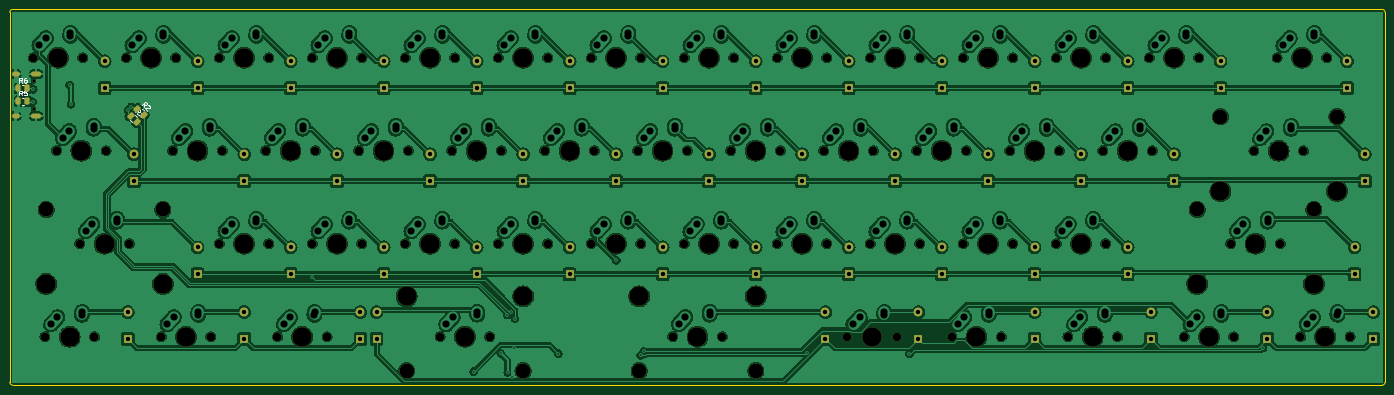
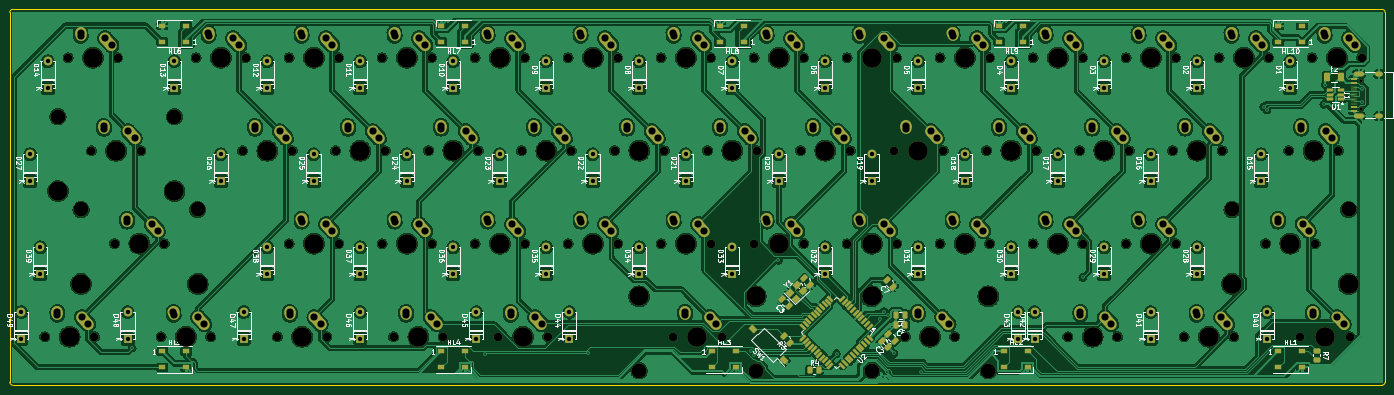
Circuit board: 11 layer files. Board 281.7 x 77.0 mm.
- bottom_copper: 4040-B_Cu.gbl (992613 bytes)
- bottom_mask: 4040-B_Mask.gbs (20698 bytes)
- paste: 4040-B_Paste.gbp (5779 bytes)
- bottom_silk: 4040-B_Silkscreen.gbo (165252 bytes)
- outline: 4040-Edge_Cuts.gm1 (1021 bytes)
- top_copper: 4040-F_Cu.gtl (1012047 bytes)
- top_mask: 4040-F_Mask.gts (9716 bytes)
- paste: 4040-F_Paste.gtp (1445 bytes)
- top_silk: 4040-F_Silkscreen.gto (14718 bytes)
- drill: 4040-NPTH.drl (3068 bytes)
- drill: 4040-PTH.drl (5561 bytes)

=== bottom_copper: 4040-B_Cu.gbl (992613 bytes, source omitted) ===
=== bottom_mask: 4040-B_Mask.gbs (20698 bytes, source omitted) ===
=== paste: 4040-B_Paste.gbp (5779 bytes, source withheld) ===
=== bottom_silk: 4040-B_Silkscreen.gbo (165252 bytes, source omitted) ===
=== outline: 4040-Edge_Cuts.gm1 ===
G04 #@! TF.GenerationSoftware,KiCad,Pcbnew,8.0.4*
G04 #@! TF.CreationDate,2024-10-13T21:39:06+03:00*
G04 #@! TF.ProjectId,4040,34303430-2e6b-4696-9361-645f70636258,rev?*
G04 #@! TF.SameCoordinates,Original*
G04 #@! TF.FileFunction,Profile,NP*
%FSLAX46Y46*%
G04 Gerber Fmt 4.6, Leading zero omitted, Abs format (unit mm)*
G04 Created by KiCad (PCBNEW 8.0.4) date 2024-10-13 21:39:06*
%MOMM*%
%LPD*%
G01*
G04 APERTURE LIST*
G04 #@! TA.AperFunction,Profile*
%ADD10C,0.050000*%
G04 #@! TD*
G04 APERTURE END LIST*
D10*
X338818787Y-71696013D02*
X58361013Y-71696013D01*
X57726013Y-148056600D02*
X57726013Y-72331013D01*
X58361013Y-148691600D02*
X338818787Y-148691600D01*
X57726013Y-72331013D02*
G75*
G02*
X58361013Y-71696013I634987J13D01*
G01*
X58361013Y-148691600D02*
G75*
G02*
X57726000Y-148056600I-13J635000D01*
G01*
X339453787Y-72331013D02*
X339453787Y-148056600D01*
X338818787Y-71696013D02*
G75*
G02*
X339453787Y-72331013I13J-634987D01*
G01*
X339453787Y-148056600D02*
G75*
G02*
X338818787Y-148691587I-634987J0D01*
G01*
M02*

=== top_copper: 4040-F_Cu.gtl (1012047 bytes, source omitted) ===
=== top_mask: 4040-F_Mask.gts (9716 bytes, source omitted) ===
=== paste: 4040-F_Paste.gtp (1445 bytes, source withheld) ===
=== top_silk: 4040-F_Silkscreen.gto (14718 bytes, source omitted) ===
=== drill: 4040-NPTH.drl ===
M48
; DRILL file {KiCad 8.0.4} date 2024-10-13T21:39:21+0300
; FORMAT={-:-/ absolute / inch / decimal}
; #@! TF.CreationDate,2024-10-13T21:39:21+03:00
; #@! TF.GenerationSoftware,Kicad,Pcbnew,8.0.4
; #@! TF.FileFunction,NonPlated,1,2,NPTH
FMAT,2
INCH
; #@! TA.AperFunction,NonPlated,NPTH,ComponentDrill
T1C0.0256
; #@! TA.AperFunction,NonPlated,NPTH,ComponentDrill
T2C0.0689
; #@! TA.AperFunction,NonPlated,NPTH,ComponentDrill
T3C0.1200
; #@! TA.AperFunction,NonPlated,NPTH,ComponentDrill
T4C0.1570
%
G90
G05
T1
X2.4644Y-3.4002
X2.4644Y-3.6278
T2
X2.4622Y-3.2122
X2.556Y-5.463
X2.6497Y-3.962
X2.837Y-4.712
X2.8622Y-3.2122
X2.956Y-5.463
X3.0497Y-3.962
X3.2122Y-3.2122
X3.237Y-4.712
X3.494Y-5.463
X3.5866Y-3.962
X3.6122Y-3.2122
X3.894Y-5.463
X3.962Y-4.712
X3.9622Y-3.2122
X3.9866Y-3.962
X4.337Y-3.962
X4.362Y-4.712
X4.3622Y-3.2122
X4.4314Y-5.463
X4.712Y-4.712
X4.7122Y-3.2122
X4.737Y-3.962
X4.8314Y-5.463
X5.087Y-3.962
X5.112Y-4.712
X5.1122Y-3.2122
X5.462Y-4.712
X5.4622Y-3.2122
X5.487Y-3.962
X5.743Y-5.462
X5.837Y-3.962
X5.862Y-4.712
X5.8622Y-3.2122
X6.143Y-5.462
X6.212Y-4.712
X6.2122Y-3.2122
X6.237Y-3.962
X6.587Y-3.962
X6.612Y-4.712
X6.6122Y-3.2122
X6.962Y-4.7119
X6.9622Y-3.2122
X6.987Y-3.962
X7.337Y-3.962
X7.362Y-4.7119
X7.3622Y-3.2122
X7.619Y-5.462
X7.7116Y-4.712
X7.7122Y-3.2122
X7.737Y-3.962
X8.019Y-5.462
X8.087Y-3.962
X8.1116Y-4.712
X8.1122Y-3.2122
X8.4616Y-4.712
X8.4622Y-3.2122
X8.487Y-3.962
X8.837Y-3.9625
X8.8616Y-4.712
X8.8622Y-3.2122
X9.0256Y-5.4629
X9.2116Y-4.712
X9.2122Y-3.2122
X9.237Y-3.9625
X9.4256Y-5.4629
X9.587Y-3.962
X9.6116Y-4.712
X9.6122Y-3.2122
X9.869Y-5.463
X9.9616Y-4.712
X9.9622Y-3.2122
X9.987Y-3.962
X10.269Y-5.463
X10.337Y-3.963
X10.3616Y-4.712
X10.3622Y-3.2122
X10.7116Y-4.712
X10.7122Y-3.2122
X10.737Y-3.963
X10.806Y-5.463
X11.087Y-3.963
X11.1116Y-4.712
X11.1122Y-3.2122
X11.206Y-5.463
X11.4622Y-3.2122
X11.487Y-3.963
X11.744Y-5.463
X11.8622Y-3.2122
X12.119Y-4.712
X12.144Y-5.463
X12.306Y-3.963
X12.4935Y-3.2122
X12.519Y-4.712
X12.6815Y-5.4627
X12.706Y-3.963
X12.8935Y-3.2122
X13.0815Y-5.4627
T3
X2.567Y-4.437
X3.507Y-4.437
X5.473Y-5.737
X6.413Y-5.737
X7.349Y-5.737
X8.289Y-5.737
X11.849Y-4.437
X12.036Y-3.688
X12.789Y-4.437
X12.976Y-3.688
T4
X2.567Y-5.037
X2.6622Y-3.2122
X2.756Y-5.463
X2.8497Y-3.962
X3.037Y-4.712
X3.4122Y-3.2122
X3.507Y-5.037
X3.694Y-5.463
X3.7866Y-3.962
X4.162Y-4.712
X4.1622Y-3.2122
X4.537Y-3.962
X4.6314Y-5.463
X4.912Y-4.712
X4.9122Y-3.2122
X5.287Y-3.962
X5.473Y-5.137
X5.662Y-4.712
X5.6622Y-3.2122
X5.943Y-5.462
X6.037Y-3.962
X6.412Y-4.712
X6.4122Y-3.2122
X6.413Y-5.137
X6.787Y-3.962
X7.162Y-4.7119
X7.1622Y-3.2122
X7.349Y-5.137
X7.537Y-3.962
X7.819Y-5.462
X7.9116Y-4.712
X7.9122Y-3.2122
X8.287Y-3.962
X8.289Y-5.137
X8.6616Y-4.712
X8.6622Y-3.2122
X9.037Y-3.9625
X9.2256Y-5.4629
X9.4116Y-4.712
X9.4122Y-3.2122
X9.787Y-3.962
X10.069Y-5.463
X10.1616Y-4.712
X10.1622Y-3.2122
X10.537Y-3.963
X10.9116Y-4.712
X10.9122Y-3.2122
X11.006Y-5.463
X11.287Y-3.963
X11.6622Y-3.2122
X11.849Y-5.037
X11.944Y-5.463
X12.036Y-4.288
X12.319Y-4.712
X12.506Y-3.963
X12.6935Y-3.2122
X12.789Y-5.037
X12.8815Y-5.4627
X12.976Y-4.288
M30

=== drill: 4040-PTH.drl (5561 bytes, source omitted) ===
